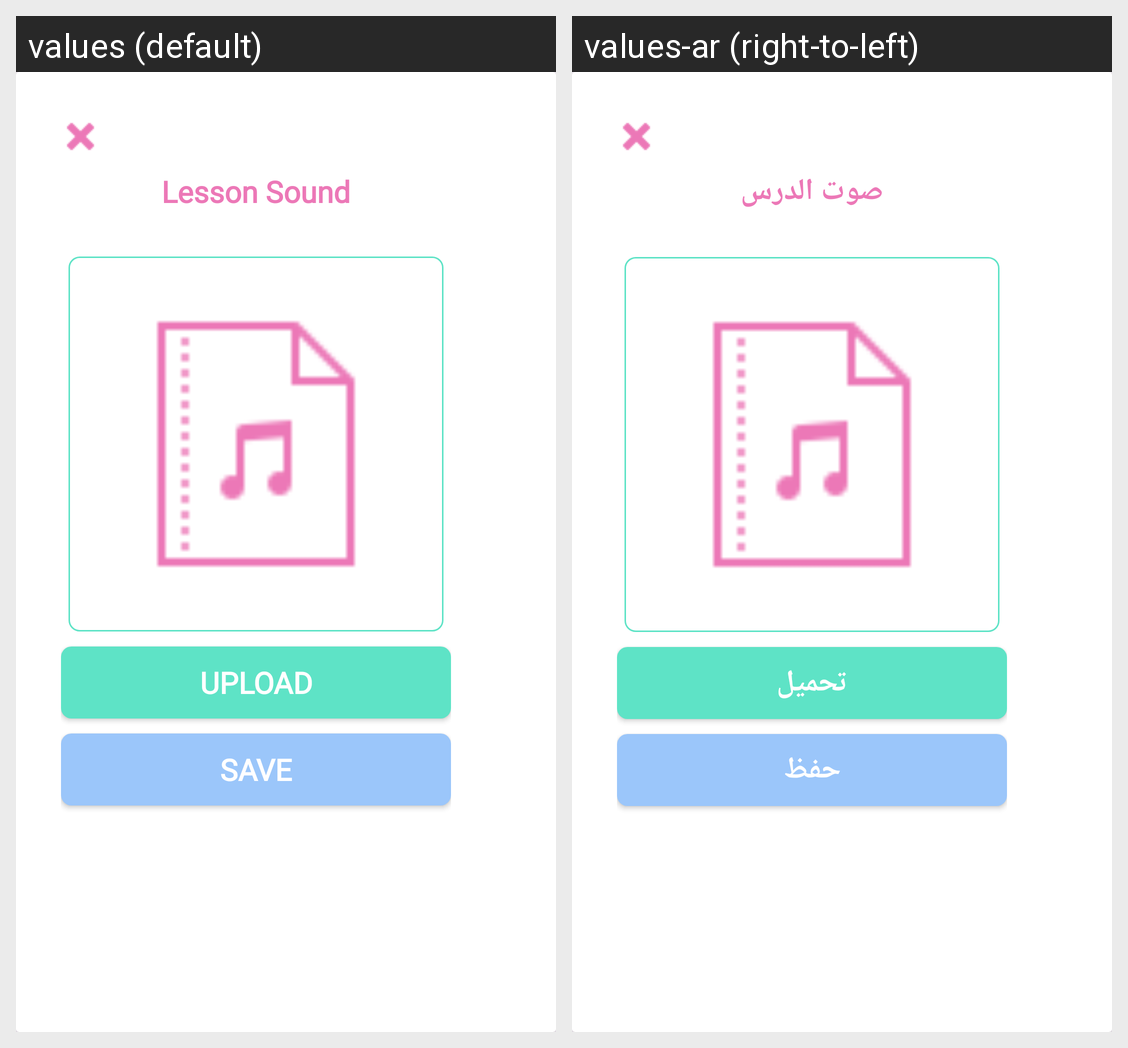

Strings drawn on this Android screen and how each of the app's shown locales translates them:
Android screen res/layout/card_add_sound.xml rendered under 2 locales, left to right: values (default), values-ar (right-to-left). Device: Nexus 5 (rendered at 1080×1920; each locale shown at half size, 540×960, under a caption strip naming it); theme Theme.CodingforKids.
Strings drawn on this screen, with the default value and each locale's value (text and hints the layout hard-codes, and strings that could not be matched under every locale, appear in the picture but are not listed):

add_sound
  values: Lesson Sound
  values-ar: صوت الدرس

upload
  values: Upload
  values-ar: تحميل

save
  values: Save
  values-ar: حفظ
